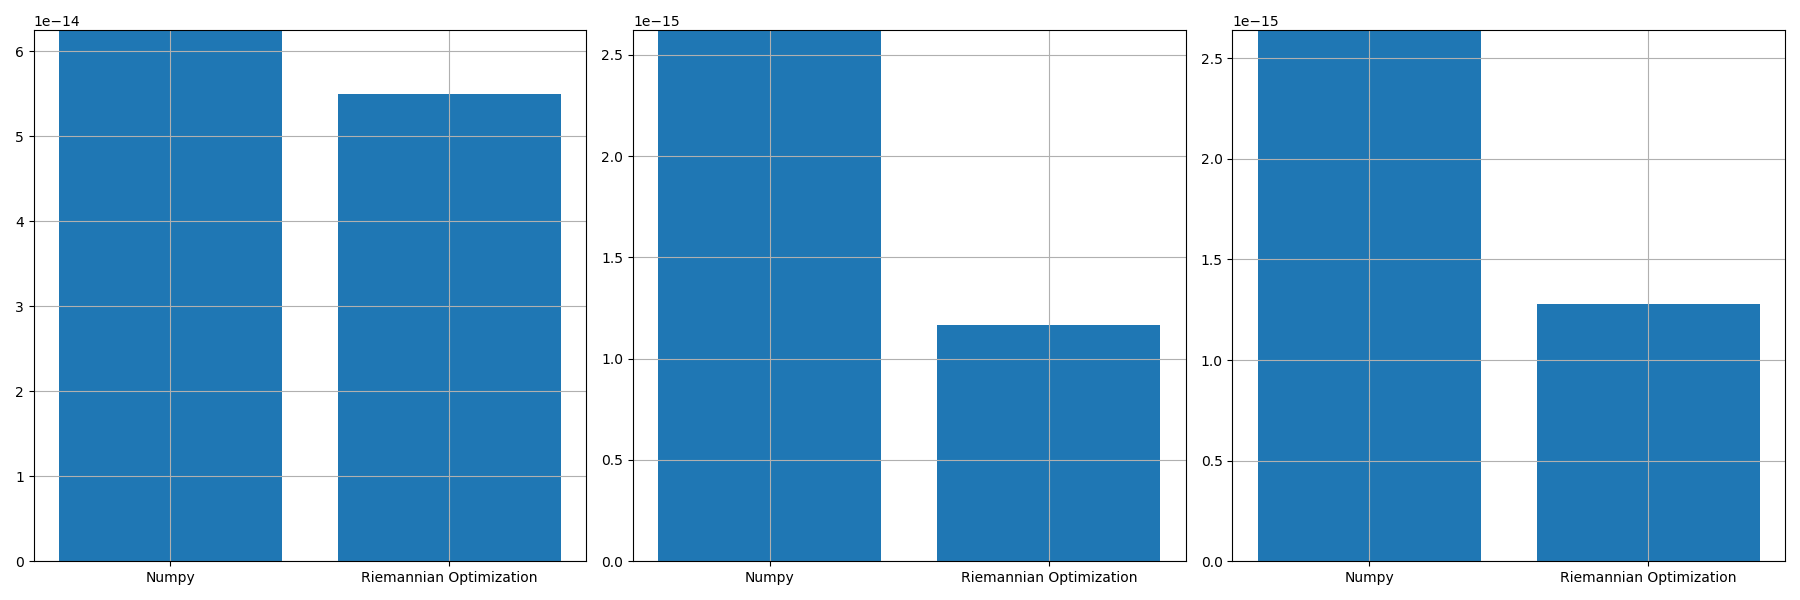

Data behind this chart, as committed beside it:
, norm_prop, norm_conv, norm_prop_IU, norm_prop_IV, norm_conv_IU0, norm_conv_IV0
0, 5.501991926791995e-14, 6.250676719176481e-14, 1.1675544488045923e-15, 1.2805089433335494e-15, 2.6216688804338728e-15, 2.6392727827557044e-15
